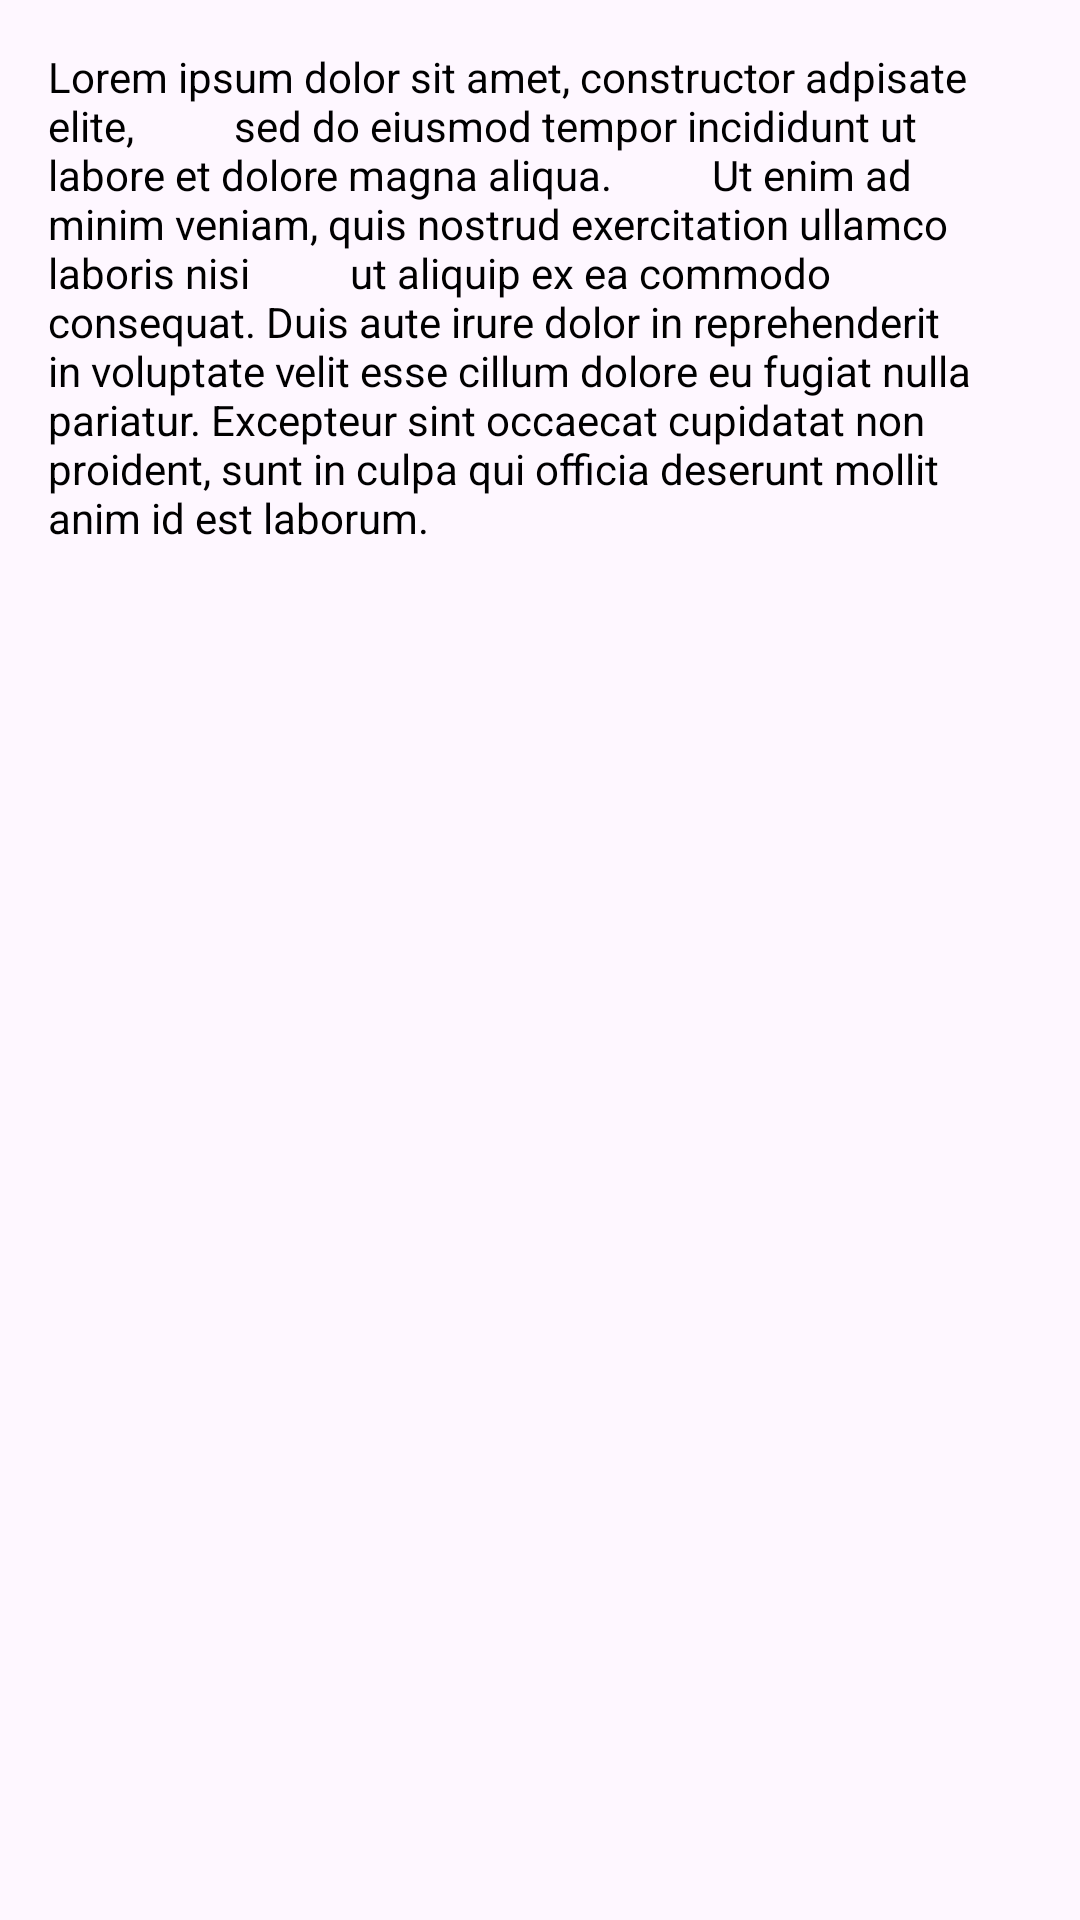

Android layout source for this screen:
<!-- AndroidManifest.xml: application theme Base.Theme.SampleApp -->
<!-- res/layout/fragment_product_description.xml -->
<?xml version="1.0" encoding="utf-8"?>
<FrameLayout xmlns:android="http://schemas.android.com/apk/res/android"
    xmlns:tools="http://schemas.android.com/tools"
    android:layout_width="match_parent"
    android:layout_height="match_parent"
    tools:context=".ProductDescriptionFragment">

    <TextView
        android:id="@+id/tv_product_description"
        android:layout_width="match_parent"
        android:layout_height="wrap_content"
        android:layout_margin="16dp"
        android:text="Lorem ipsum dolor sit amet, constructor adpisate elite,
         sed do eiusmod tempor incididunt ut labore et dolore magna aliqua.
         Ut enim ad minim veniam, quis nostrud exercitation ullamco laboris nisi
         ut aliquip ex ea commodo consequat. Duis aute irure dolor in reprehenderit in voluptate velit esse cillum dolore eu fugiat nulla pariatur. Excepteur sint occaecat cupidatat non proident, sunt in culpa qui officia deserunt mollit anim id est laborum."
        android:textColor="#000000" />

</FrameLayout>
<!-- resources referenced by this layout -->
<resources>
  <style name="Base.Theme.SampleApp" parent="Theme.Material3.Light.NoActionBar">
          <item name="android:statusBarColor">@color/btnRed</item>
      </style>
  <color name="btnRed">#9F0000</color>
</resources>
